Photos from the image-classification dataset "dataset_split.1" in the GitHub repository thinamawijesekara09/Audiogram-app. Its 6 classes are: mild, moderate, moderately severe, normal, profound, severe.

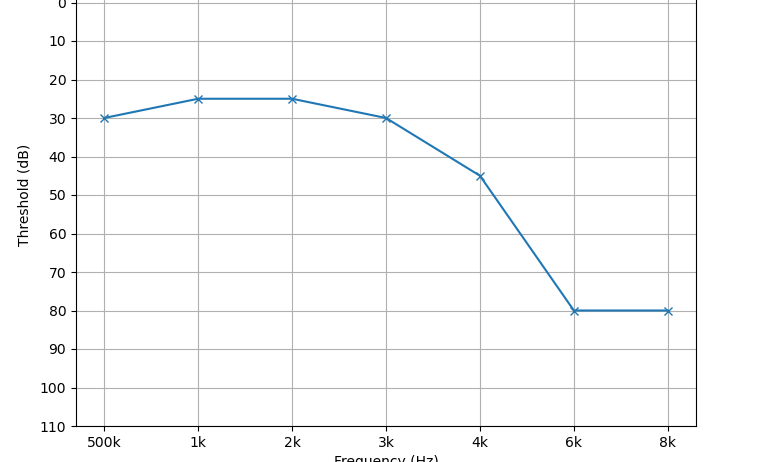
Label: moderate

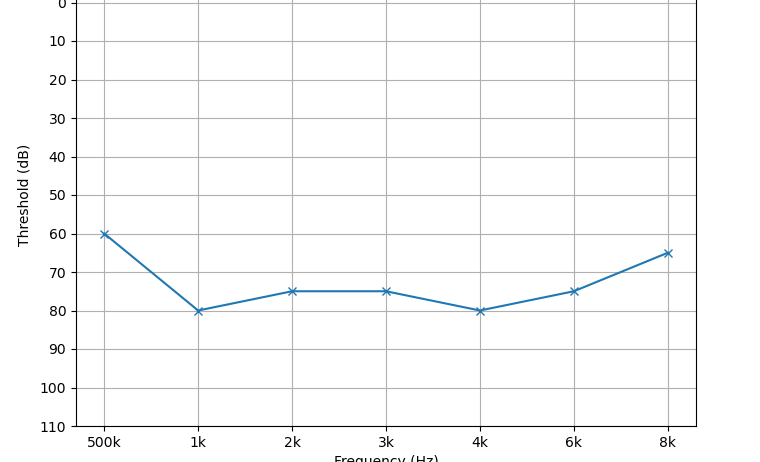
Label: severe

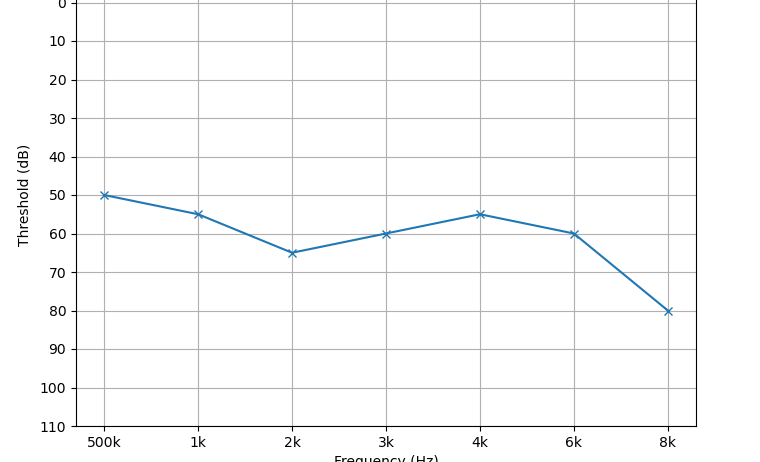
Label: moderately severe

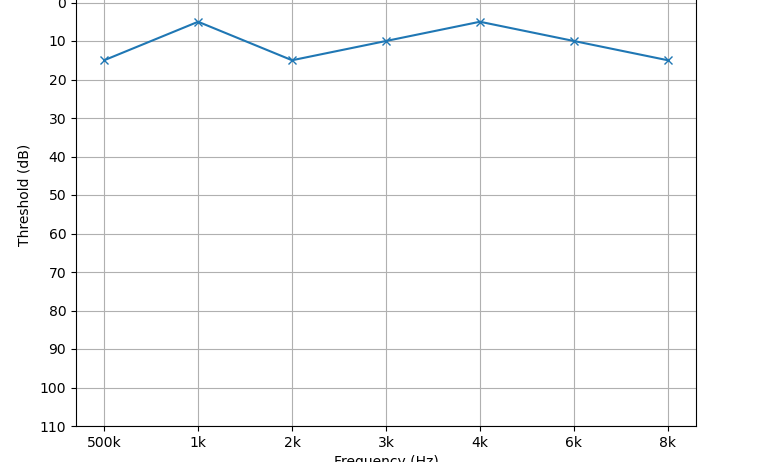
Label: normal

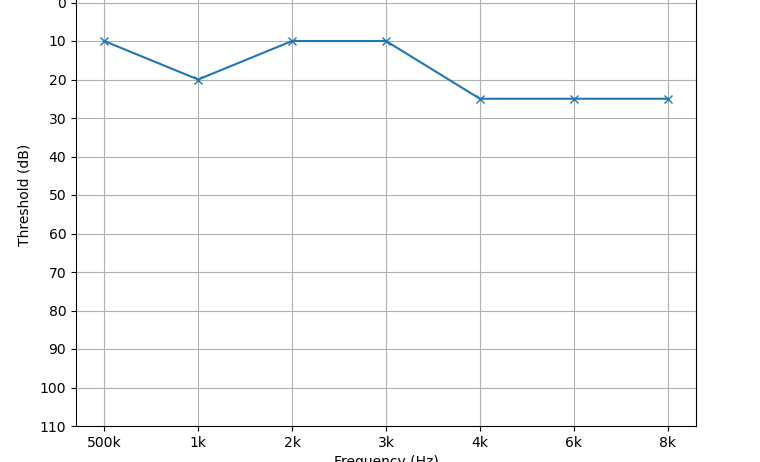
Label: normal

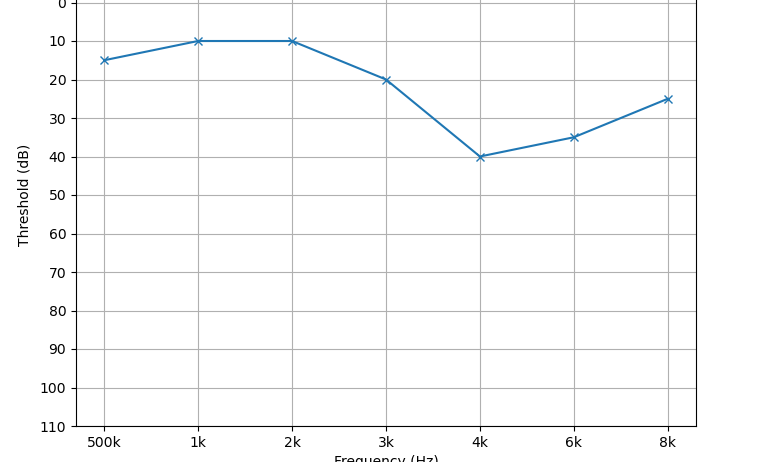
Label: mild
